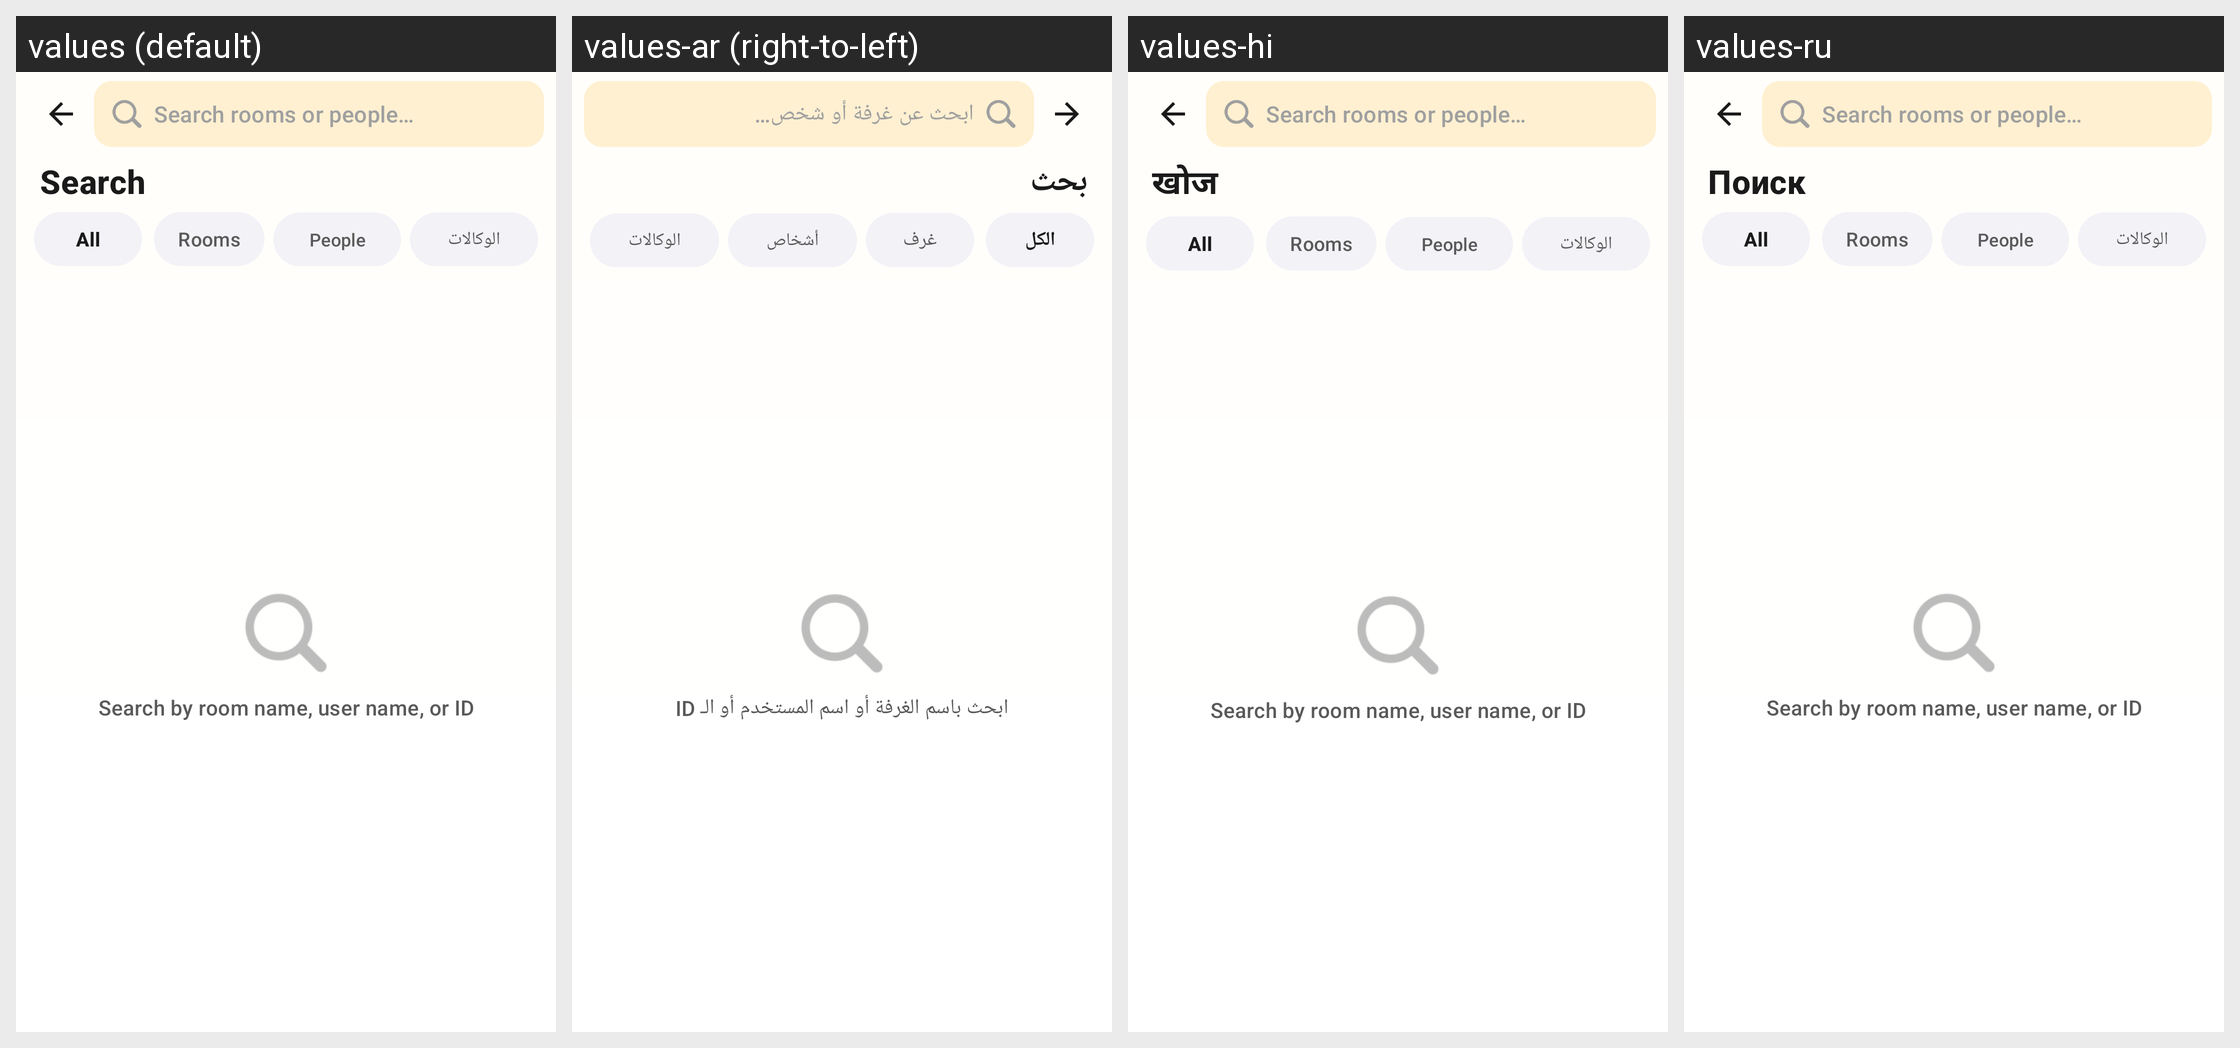

The Android screen above is rendered under several locales of the same app. Produce the string resources it draws, with the default and per-locale values.
Android screen res/layout/activity_search.xml rendered under 4 locales, left to right: values (default), values-ar (right-to-left), values-hi, values-ru. Device: Nexus 5 (rendered at 1080×1920; each locale shown at half size, 540×960, under a caption strip naming it); theme Theme.AuraLive.
Other locales in the repository, not shown: values-de, values-es, values-fr, values-in, values-pt-rBR, values-tr, values-ur, values-zh-rCN.
Strings drawn on this screen, with the default value and each locale's value (text and hints the layout hard-codes, and strings that could not be matched under every locale, appear in the picture but are not listed):

search_hint
  values: Search rooms or people…
  values-ar: ابحث عن غرفة أو شخص…
  values-hi: Search rooms or people…
  values-ru: Search rooms or people…

search
  values: Search
  values-ar: بحث
  values-hi: खोज
  values-ru: Поиск

search_tab_all
  values: All
  values-ar: الكل
  values-hi: All
  values-ru: All

search_tab_rooms
  values: Rooms
  values-ar: غرف
  values-hi: Rooms
  values-ru: Rooms

search_tab_people
  values: People
  values-ar: أشخاص
  values-hi: People
  values-ru: People

search_empty_hint
  values: Search by room name, user name, or ID
  values-ar: ابحث باسم الغرفة أو اسم المستخدم أو الـ ID
  values-hi: Search by room name, user name, or ID
  values-ru: Search by room name, user name, or ID
